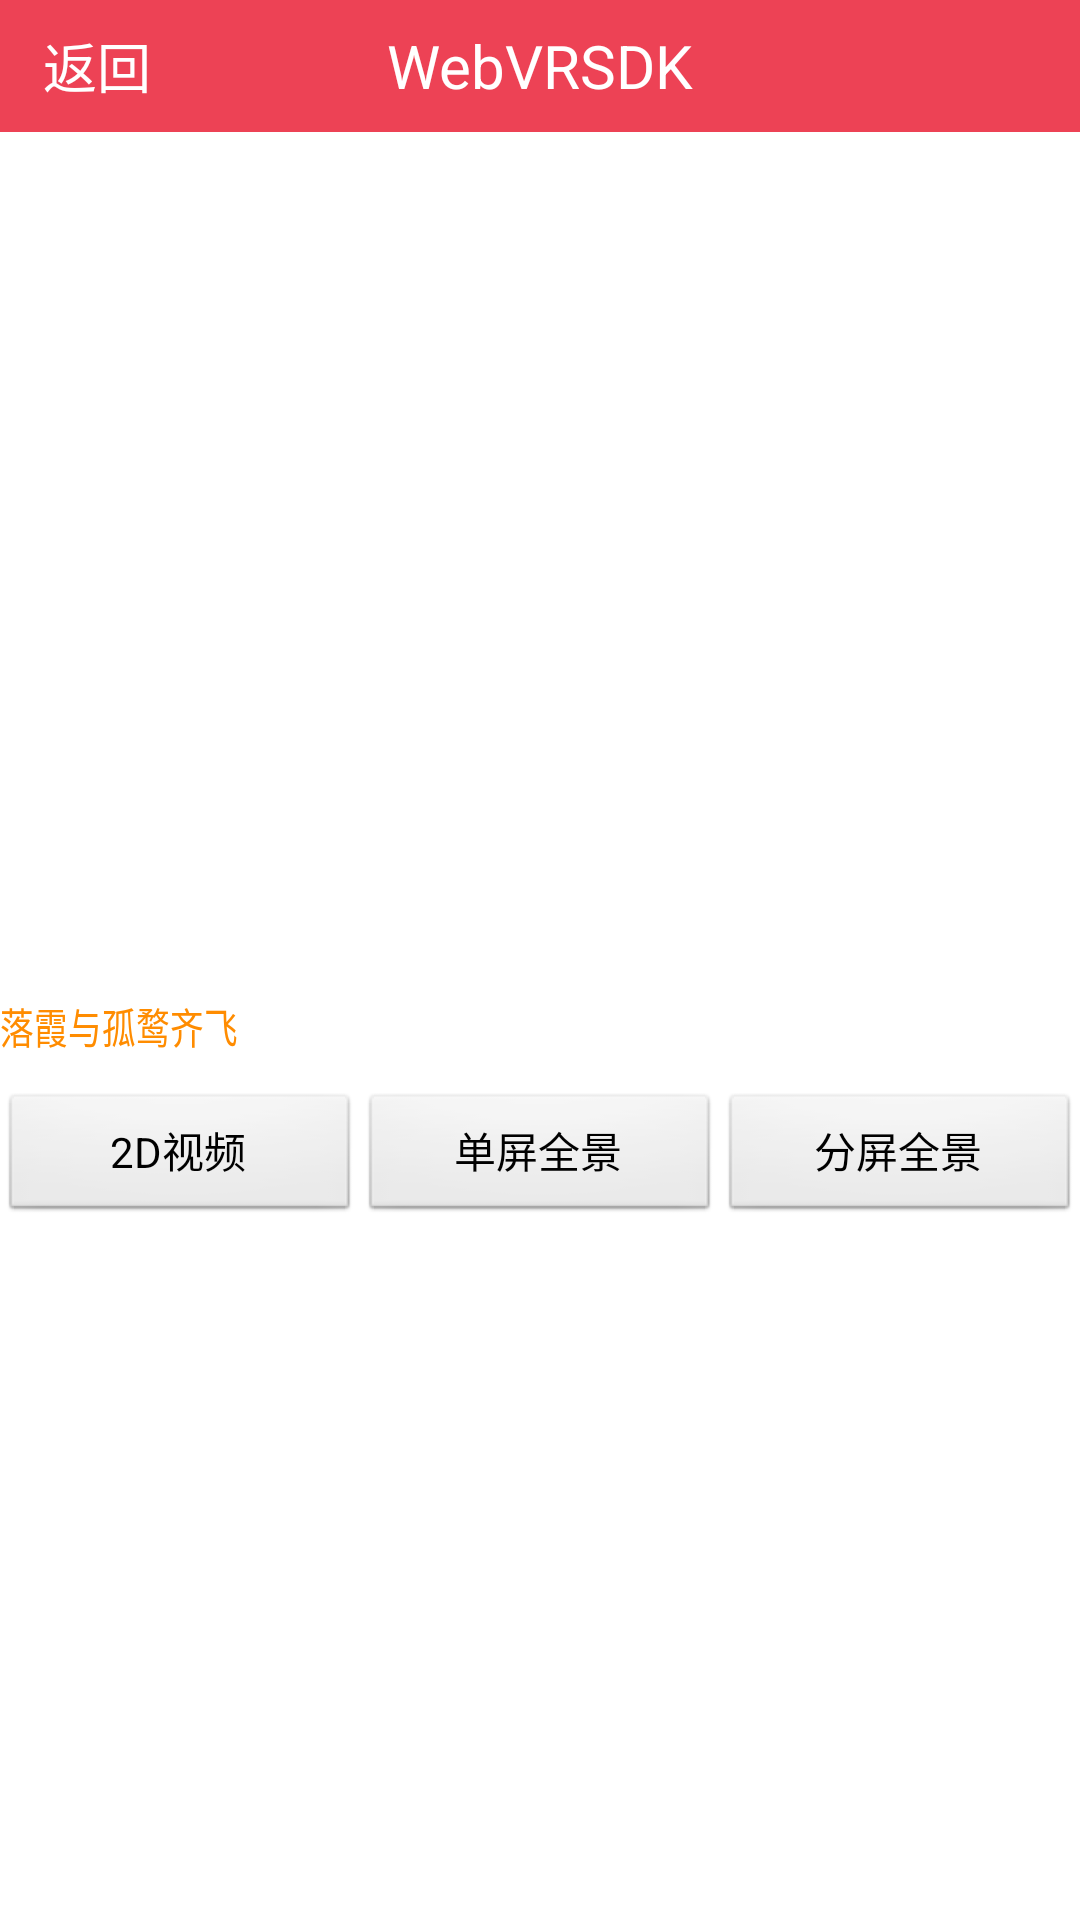

Layout XML and referenced resources for this Android screen:
<!-- AndroidManifest.xml: application theme android:Theme.NoTitleBar -->
<!-- res/layout/activity_play.xml -->
<?xml version="1.0" encoding="utf-8"?>

<LinearLayout xmlns:android="http://schemas.android.com/apk/res/android"
    android:layout_width="match_parent"
    android:layout_height="match_parent"
    android:background="#FFFFFFFF"
    android:orientation="vertical" >

    <include layout="@layout/app_bar_title" />

    <RelativeLayout
        android:layout_width="match_parent"
        android:layout_height="match_parent" >

        <EditText
            android:id="@+id/play_input"
            android:layout_width="match_parent"
            android:layout_height="44dp"
            android:layout_centerVertical="true"
            android:background="@drawable/play_input_bg"
            android:hint="@string/txt_hahah"
            android:inputType="textUri"
            android:text="@string/txt_hahah"
            android:textColor="#ff8c00"
            android:textColorHighlight="#FFCCCCCC"
            android:textColorHint="#FFFFFF00"
            android:textScaleX="0.8"
            android:textSize="14sp"
            android:textStyle="normal"
            android:typeface="normal" />

        <LinearLayout
            android:layout_width="match_parent"
            android:layout_height="44dp"
            android:layout_below="@id/play_input"
            android:orientation="horizontal" >

            <Button
                android:id="@+id/play_btn0"
                style="?android:attr/borderlessButtonStyle"
                android:layout_width="match_parent"
                android:layout_height="44dp"
                android:layout_weight="1"
                android:text="@string/play_btn0" />

            <Button
                android:id="@+id/play_btn1"
                style="?android:attr/borderlessButtonStyle"
                android:layout_width="match_parent"
                android:layout_height="44dp"
                android:layout_weight="1"
                android:text="@string/play_btn1" />

            <Button
                android:id="@+id/play_btn2"
                style="?android:attr/borderlessButtonStyle"
                android:layout_width="match_parent"
                android:layout_height="44dp"
                android:layout_weight="1"
                android:text="@string/play_btn2" />
        </LinearLayout>
    </RelativeLayout>

</LinearLayout>
<!-- res/layout/app_bar_title.xml (included above) -->
<?xml version="1.0" encoding="utf-8"?>
<RelativeLayout xmlns:android="http://schemas.android.com/apk/res/android"
    android:id="@+id/layout_titlebar"
    android:layout_width="match_parent"
    android:layout_height="44dp"
    android:background="#ED4255" >

    <TextView
        android:id="@+id/app_title"
        android:layout_width="match_parent"
        android:layout_height="match_parent"
        android:ellipsize="marquee"
        android:gravity="center_horizontal|center"
        android:singleLine="true"
        android:text="@string/txt_bar_title"
        android:textColor="#FFFFFFFF"
        android:textSize="20sp" />

    <Button
        android:id="@+id/app_back"
        android:layout_width="60dp"
        android:layout_height="match_parent"
        android:layout_alignParentLeft="true"
        android:background="@drawable/main_head_back_bg"
        android:drawableLeft="@drawable/icon_arrow_back"
        android:drawablePadding="6dp"
        android:ellipsize="end"
        android:gravity="center"
        android:paddingLeft="5dp"
        android:singleLine="true"
        android:text="@string/txt_btn_back"
        android:textColor="#FFFFFFFF"
        android:textSize="18sp" />

    <Button
        android:id="@+id/app_search"
        android:layout_width="60dp"
        android:layout_height="match_parent"
        android:layout_alignParentRight="true"
        android:background="@drawable/main_head_back_bg"
        android:drawablePadding="6dp"
        android:ellipsize="end"
        android:gravity="center"
        android:paddingLeft="5dp"
        android:singleLine="true"
        android:text="@string/txt_btn_search"
        android:textColor="#ffffffff"
        android:textSize="18sp"
        android:visibility="invisible" />

</RelativeLayout>
<!-- resources referenced by this layout -->
<resources>
  <!-- drawable main_head_back_bg (drawable-xhdpi) -->
  <?xml version="1.0" encoding="utf-8"?>
  <selector xmlns:android="http://schemas.android.com/apk/res/android">
  
      <item android:drawable="@drawable/title_bar_btn_back2" android:state_pressed="true"/>
      <item android:drawable="@drawable/title_bar_btn_back1"/>
  
  </selector>
  <string name="play_btn0">2D视频</string>
  <string name="play_btn1">单屏全景</string>
  <string name="play_btn2">分屏全景</string>
  <string name="txt_bar_title">WebVRSDK</string>
  <string name="txt_btn_back">返回</string>
  <string name="txt_btn_search">搜索</string>
  <string name="txt_hahah">落霞与孤鹜齐飞</string>
</resources>
